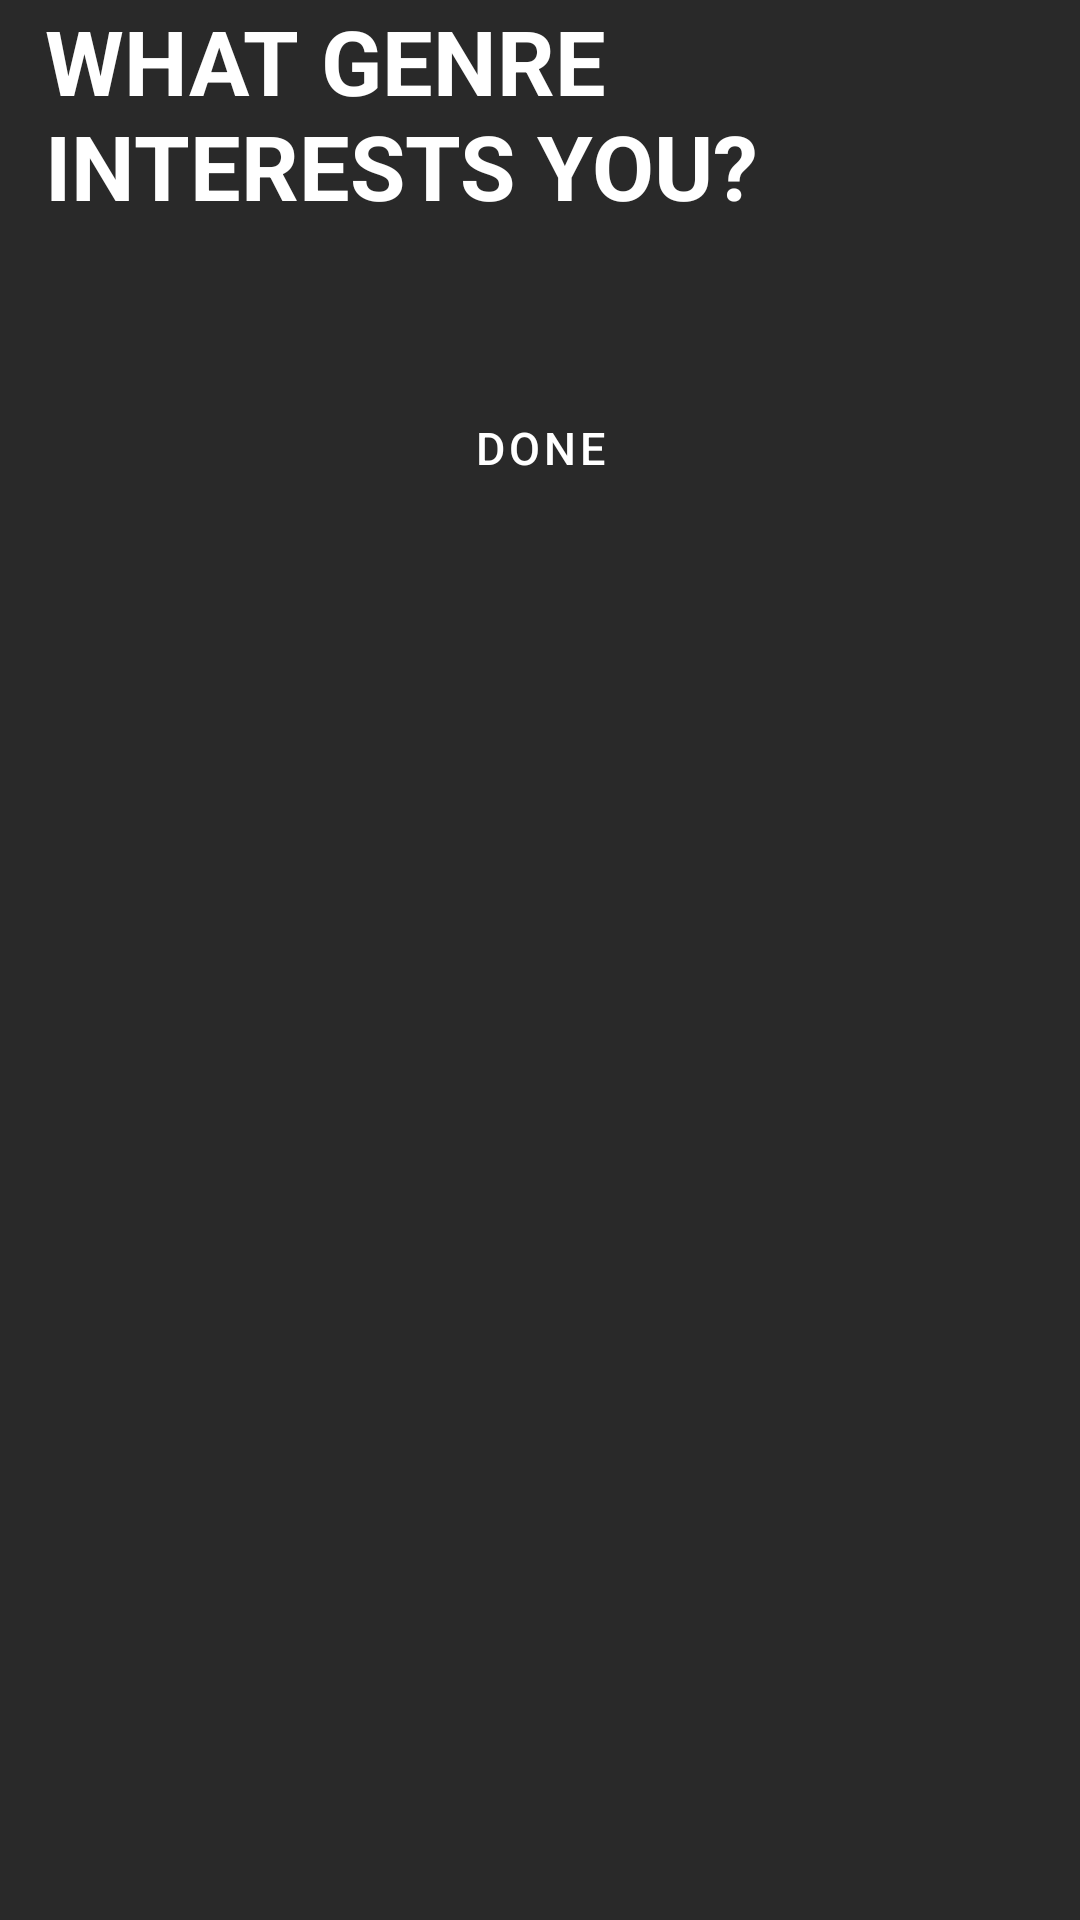

This screen was rendered from an Android layout file. Write that file and the resources it references.
<!-- AndroidManifest.xml: application theme Theme.VideoGameApp -->
<!-- res/layout/activity_onboarding.xml -->
<?xml version="1.0" encoding="utf-8"?>
<LinearLayout xmlns:tools="http://schemas.android.com/tools"
    android:layout_width="match_parent"
    android:layout_height="match_parent"
    xmlns:app="http://schemas.android.com/apk/res-auto"
    android:orientation="vertical"
    android:gravity="top"
    android:id="@+id/main"
    android:background="@color/chromophobicblack"

    xmlns:android="http://schemas.android.com/apk/res/android">


    <TextView
        android:layout_width="match_parent"
        android:layout_height="wrap_content"
        android:text="@string/onboardingtext"
        android:textColor="@color/white"
        android:textSize="30sp"
        android:textStyle="bold"
        android:paddingStart="15dp"
        android:id="@+id/onboardingTextview"/>

    <View
        android:layout_width="match_parent"
        android:layout_height="25dp"/>

    <com.google.android.material.chip.ChipGroup
        android:id="@+id/onboardingChipGroup"
        android:layout_width="match_parent"
        android:layout_height="wrap_content"
        app:singleLine="false"
        app:selectionRequired="false"
        android:paddingHorizontal="15dp"
        android:gravity="center"
        />

    <View
        android:layout_width="match_parent"
        android:layout_height="25dp"/>

    <Button
        android:layout_width="wrap_content"
        android:layout_height="wrap_content"
        android:id="@+id/doneButton"
        android:text="@string/done"
        android:textColor="@color/white"
        android:textSize="15sp"
        style="@style/SquareButton"
        android:backgroundTint="@color/asphaltwhisper"
        android:gravity="center"
        android:layout_gravity="center"/>






</LinearLayout>
<!-- resources referenced by this layout -->
<resources>
  <color name="asphaltwhisper">#333333</color>
  <color name="chromophobicblack">#292929</color>
  <color name="white">#FFFFFFFF</color>
  <string name="done">DONE</string>
  <string name="onboardingtext">WHAT GENRE INTERESTS YOU?</string>
  <style name="SquareButton" parent="Widget.MaterialComponents.Button">
          <item name="cornerRadius">6dp</item>
      </style>
  <style name="Theme.VideoGameApp" parent="Base.Theme.VideoGameApp" />
  <style name="Base.Theme.VideoGameApp" parent="Theme.Material3.DayNight.NoActionBar">
          
          
      </style>
</resources>
